Run: headless pygame with SDL's dummy video driver; simulated clock (each Clock.tick advances the game by its frame time, no real sleeping); random seed 0; keys injected as events and as key.get_pressed() state; no mouse input.
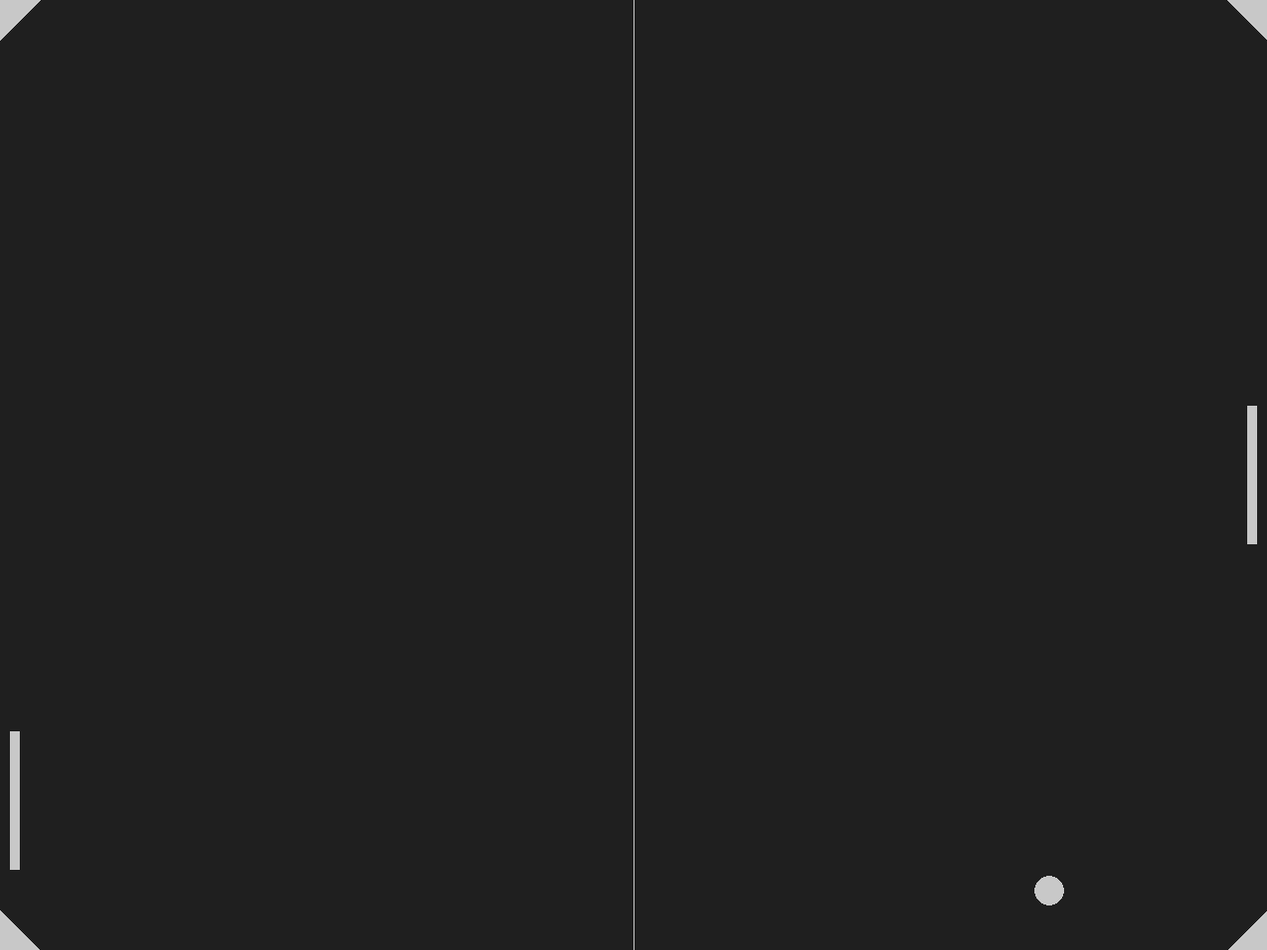
Frame 1 of 4 · flips 1–60 · no input
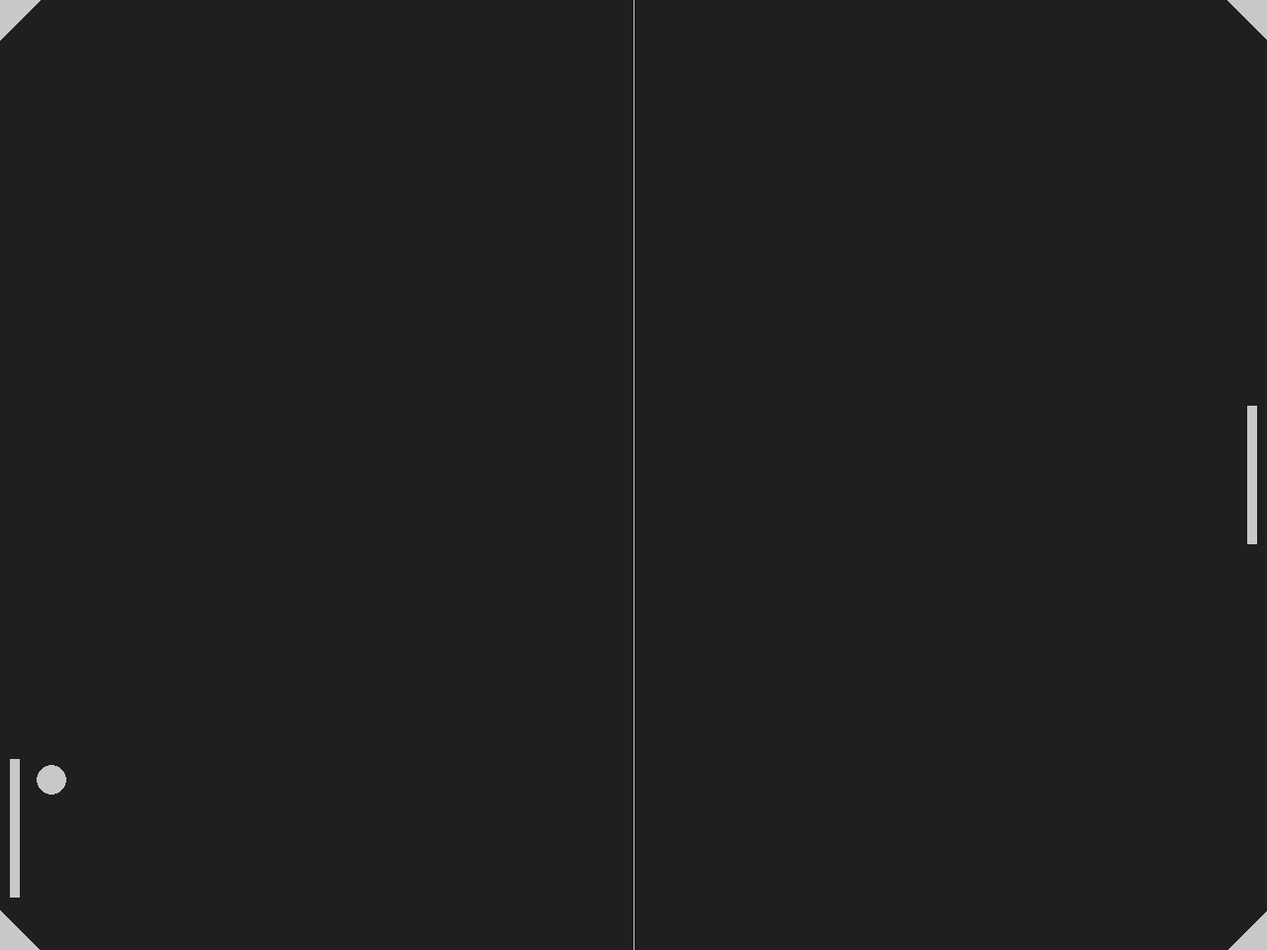
Frame 2 of 4 · flips 61–180 · tapped SPACE, RETURN · held RIGHT (→), D
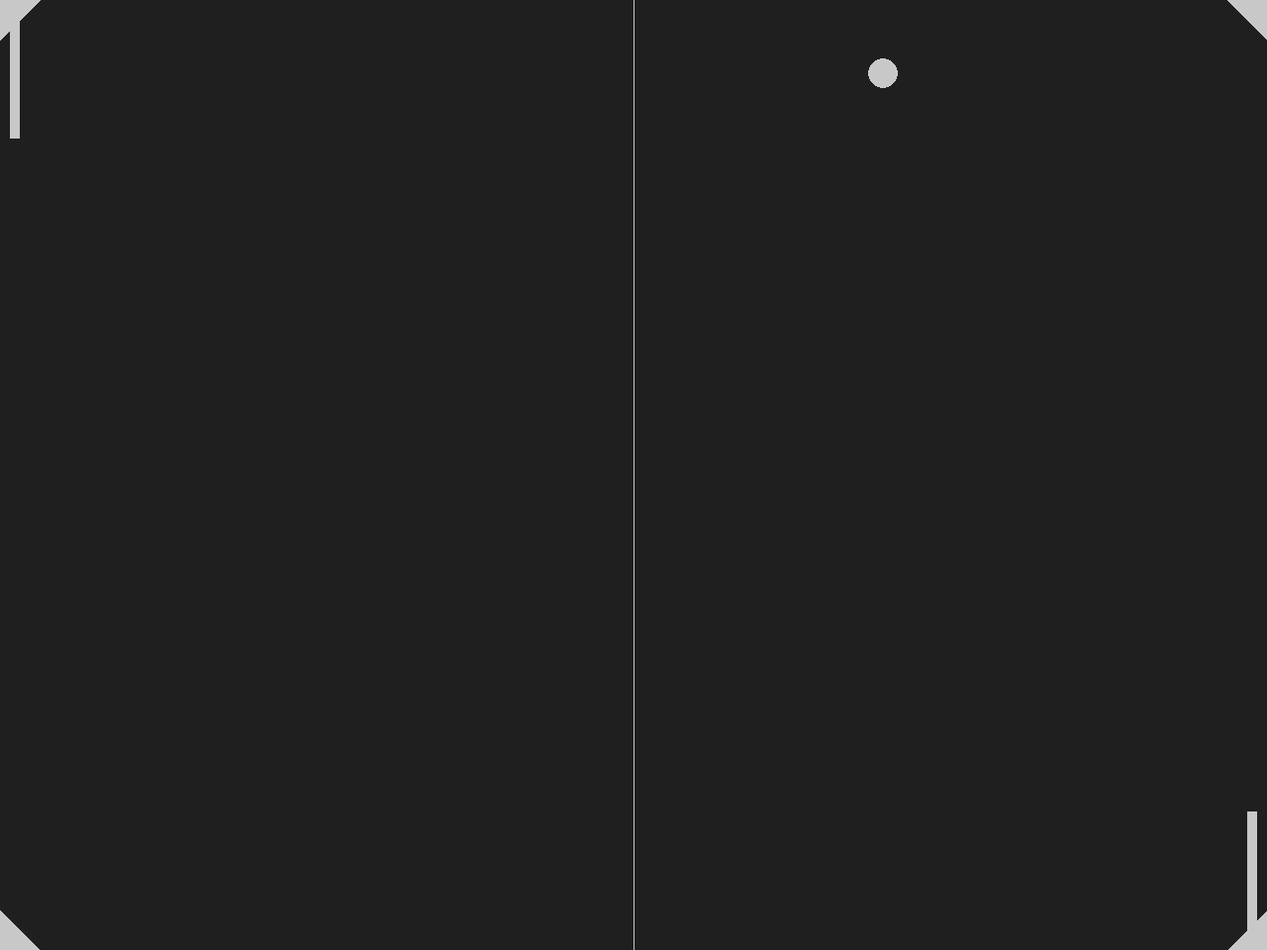
Frame 3 of 4 · flips 181–300 · held DOWN (↓), S
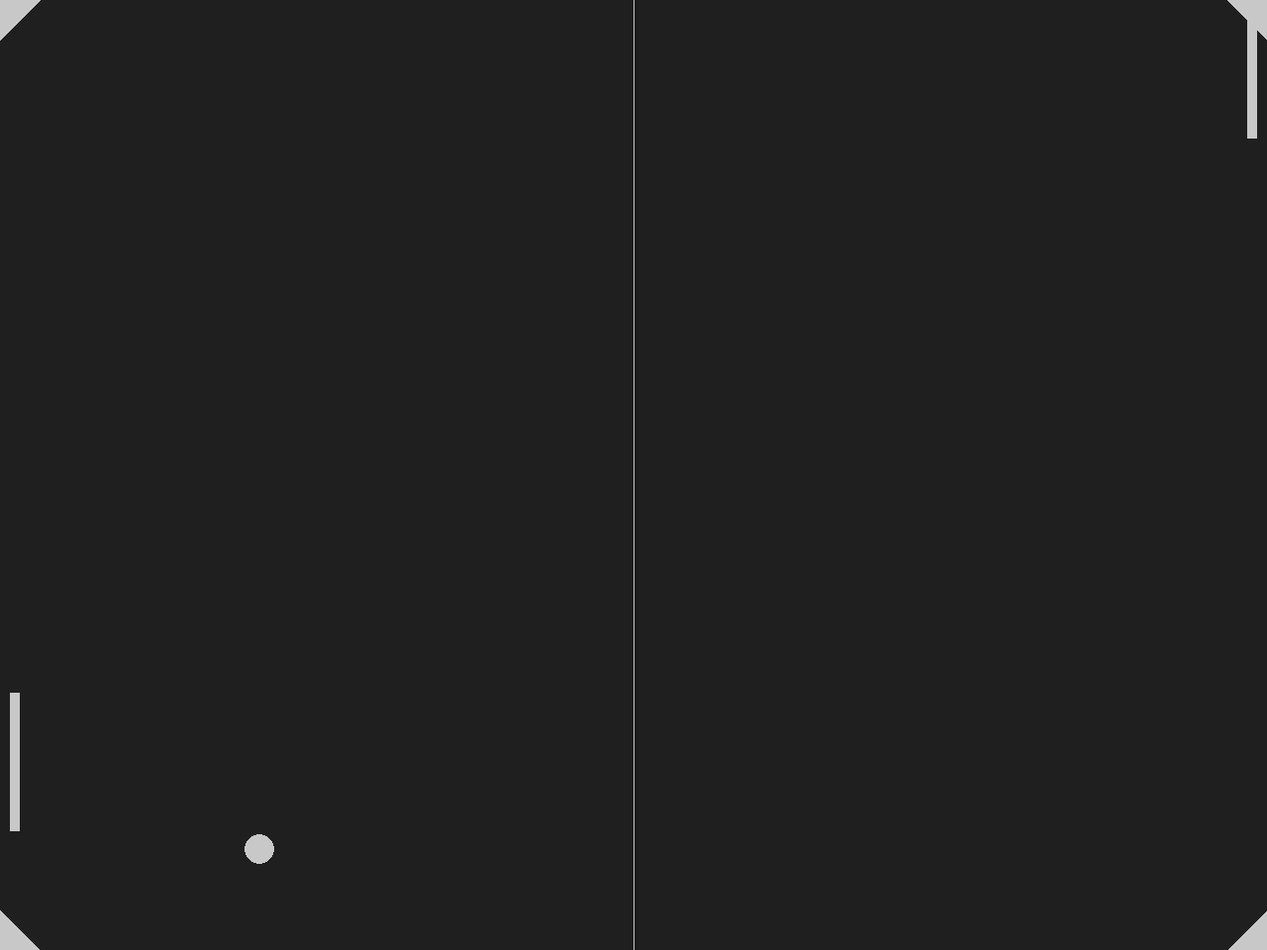
Frame 4 of 4 · flips 301–420 · held LEFT (←), A, UP (↑), W

The pygame program that drew these frames:

import pygame, sys, random

def ball_animation():
    global ball_speed_x, ball_speed_y
    ball.x += ball_speed_x
    ball.y += ball_speed_y

    if ball.top <= 0 or ball.bottom >= HEIGHT:
        ball_speed_y *= -1
    if ball.left <= 0 or ball.right >= WIDTH:
        ball_restart()
    if ball.colliderect(player) or ball.colliderect(opponent):
        ball_speed_x *= -1

def player_animation():
    player.y += player_speed
    if player.top <= 0:
        player.top = 0
    if player.bottom >= HEIGHT:
        player.bottom = HEIGHT

def opponent_animation():
    if opponent.top < ball.y:
        opponent.top += opponent_speed
    if opponent.bottom > ball.y:
        opponent.bottom -= opponent_speed
    if opponent.top <= 0:
        opponent.top = 0
    if opponent.bottom >= HEIGHT:
        opponent.bottom = HEIGHT
def ball_restart():
    global ball_speed_x, ball_speed_y
    ball.center = (WIDTH/2, HEIGHT/2)
    ball_speed_y *= random.choice((1,-1))
    ball_speed_x *= random.choice((1,-1))
# setup
pygame.init()
clock =  pygame.time.Clock()

# Setup window
TICKSPEED = 38
WIDTH = 1280
HEIGHT = 960
screen = pygame.display.set_mode((WIDTH, HEIGHT))
pygame.display.set_caption('Pong')

# main components
ball = pygame.Rect(WIDTH/2 -15, HEIGHT/2 -15,30,30)
player = pygame.Rect(WIDTH - 20, HEIGHT/2 - 70,10,140)
opponent = pygame.Rect(10, HEIGHT/2 - 70,10,140)

# colors
bg_color = pygame.Color('grey12')
light_grey = (200,200,200)

# starting velocity
ball_speed_x = 7
ball_speed_y = 7
player_speed = 0
opponent_speed = 7

# corner idea
triangle1 = [(0, HEIGHT), (0, (HEIGHT-40)), (40, HEIGHT)]
triangle2 = [(0, 0), (0, 40), (40, 0)]
triangle3 = [(WIDTH, 0), (WIDTH, 40), ((WIDTH-40),0)]
triangle4 = [(WIDTH, HEIGHT), (WIDTH, (HEIGHT-40)), ((WIDTH-40), HEIGHT)]
corners = [triangle1,triangle2,triangle3, triangle4]

# score
score = 0
score_surf = pygame.font.Font(None, 50).render('My Score', False, light_grey)
score_rect = score_surf.get_rect(center = (WIDTH / 2 - 30, 50))


while True:
    # main event loop
    for event in pygame.event.get():
        if event.type == pygame.QUIT:
            pygame.quit()
            sys.exit()
        if event.type == pygame.KEYDOWN:
            if event.key == pygame.K_DOWN:    
                player_speed += 7
            if event.key == pygame.K_UP:    
                player_speed -= 7
        if event.type == pygame.KEYUP:
            if event.key == pygame.K_DOWN:    
                player_speed -= 7
            if event.key == pygame.K_UP:    
                player_speed += 7
            
    ball_animation()
    player_animation()
    opponent_animation()

    # score counter
    

    # visuals
    screen.fill(bg_color)
    pygame.draw.rect(screen, light_grey, player)
    pygame.draw.rect(screen, light_grey, opponent)
    pygame.draw.ellipse(screen, light_grey, ball)
    pygame.draw.aaline(screen,light_grey, (WIDTH/2,0), (WIDTH/2,HEIGHT))
    # Draw the triangle
    for triangle in corners:
        pygame.draw.polygon(screen, (light_grey), triangle)
        
    # updating the window
    pygame.display.flip()
    clock.tick(TICKSPEED)
